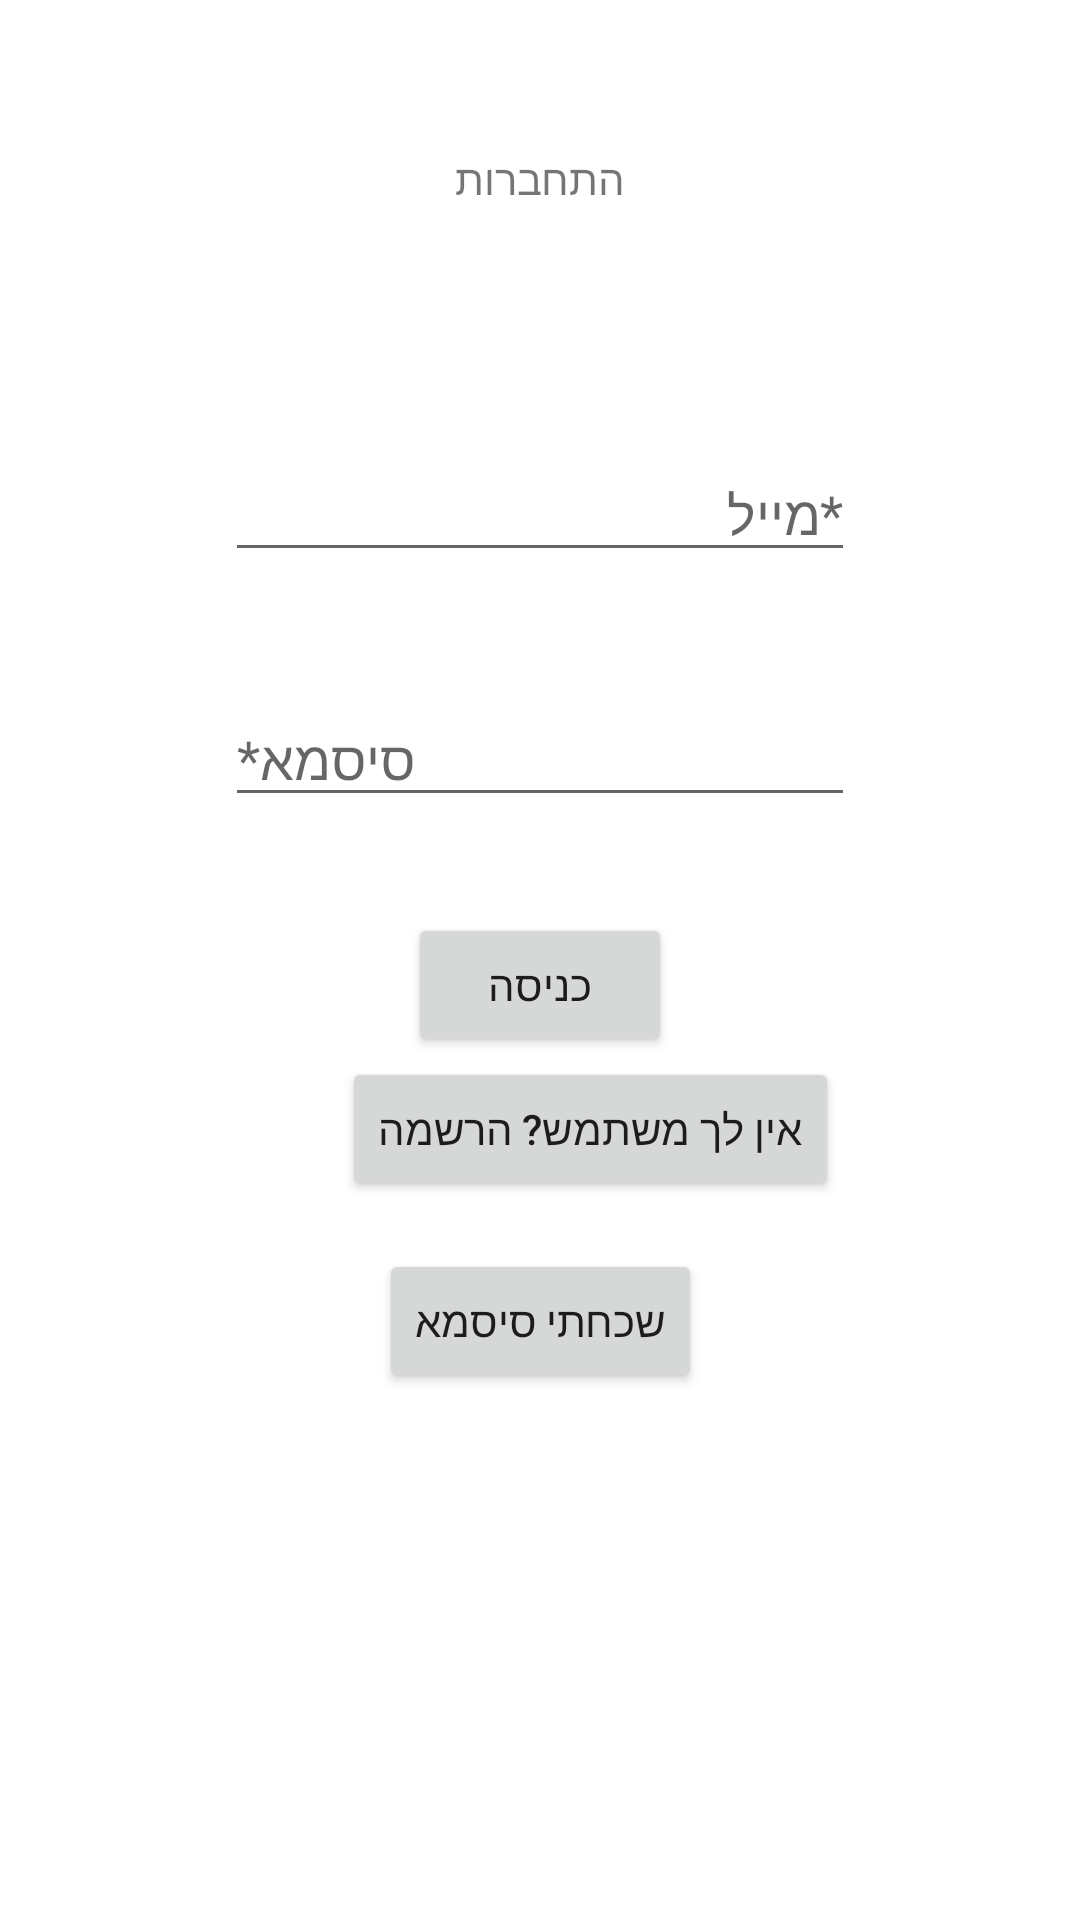

Here is an Android app screen rendered from its layout file. Give the layout XML and the strings, colors and styles it references.
<!-- AndroidManifest.xml: application theme Theme.AtidLanoar -->
<!-- res/layout/activity_login.xml -->
<?xml version="1.0" encoding="utf-8"?>
<androidx.constraintlayout.widget.ConstraintLayout xmlns:android="http://schemas.android.com/apk/res/android"
    xmlns:app="http://schemas.android.com/apk/res-auto"
    xmlns:tools="http://schemas.android.com/tools"
    android:layout_width="match_parent"
    android:layout_height="match_parent"
    tools:context=".Login">
    <ImageView
        android:id="@+id/imageView"
        android:layout_width="386dp"
        android:layout_height="475dp"
        android:layout_marginTop="32dp"
        android:layout_marginBottom="32dp"
        android:background="@drawable/opening"
        app:layout_constraintBottom_toBottomOf="parent"
        app:layout_constraintEnd_toEndOf="parent"
        app:layout_constraintStart_toStartOf="parent"
        app:layout_constraintTop_toTopOf="parent" />

    <EditText
        android:id="@+id/editEmail"
        android:layout_width="wrap_content"
        android:layout_height="wrap_content"
        android:layout_marginTop="80dp"
        android:ems="10"
        android:hint="*מייל"
        android:inputType="textEmailAddress"
        app:layout_constraintEnd_toEndOf="parent"
        app:layout_constraintStart_toStartOf="parent"
        app:layout_constraintTop_toBottomOf="@+id/textView" />

    <TextView
        android:id="@+id/textView"
        android:layout_width="wrap_content"
        android:layout_height="wrap_content"
        android:layout_marginTop="50dp"
        android:text="התחברות"
        app:layout_constraintEnd_toEndOf="parent"
        app:layout_constraintStart_toStartOf="parent"
        app:layout_constraintTop_toTopOf="parent" />

    <EditText
        android:id="@+id/editPassword"
        android:layout_width="wrap_content"
        android:layout_height="wrap_content"
        android:layout_marginTop="40dp"
        android:ems="10"
        android:hint="*סיסמא"
        android:inputType="textPassword"
        app:layout_constraintEnd_toEndOf="@+id/editEmail"
        app:layout_constraintStart_toStartOf="@+id/editEmail"
        app:layout_constraintTop_toBottomOf="@+id/editEmail" />

    <Button
        android:id="@+id/button16"
        android:layout_width="wrap_content"
        android:layout_height="wrap_content"
        android:layout_marginTop="32dp"
        android:onClick="login"
        android:text="כניסה"
        app:layout_constraintEnd_toEndOf="parent"
        app:layout_constraintStart_toStartOf="parent"
        app:layout_constraintTop_toBottomOf="@+id/editPassword" />

    <Button
        android:id="@+id/button4"
        android:layout_width="wrap_content"
        android:layout_height="wrap_content"
        android:text="אין לך משתמש? הרשמה"
        app:layout_constraintEnd_toEndOf="parent"
        app:layout_constraintHorizontal_bias="0.586"
        app:layout_constraintStart_toStartOf="parent"
        app:layout_constraintTop_toBottomOf="@+id/button16" />

    <Button
        android:id="@+id/button5"
        android:layout_width="wrap_content"
        android:layout_height="wrap_content"
        android:layout_marginTop="16dp"
        android:text="שכחתי סיסמא"
        app:layout_constraintEnd_toEndOf="parent"
        app:layout_constraintStart_toStartOf="parent"
        app:layout_constraintTop_toBottomOf="@+id/button4" />

</androidx.constraintlayout.widget.ConstraintLayout>
<!-- resources referenced by this layout -->
<resources>
  <style name="Theme.AtidLanoar" parent="Theme.MaterialComponents.DayNight.DarkActionBar">
          
          <item name="colorPrimary">@color/teal_200</item>
          <item name="colorPrimaryVariant">@color/purple_700</item>
          <item name="colorOnPrimary">@color/white</item>
          
          <item name="colorSecondary">@color/teal_200</item>
          <item name="colorSecondaryVariant">@color/teal_700</item>
          <item name="colorOnSecondary">@color/black</item>
          
          <item name="android:statusBarColor" tools:targetApi="l">?attr/colorPrimaryVariant</item>
          
      </style>
  <color name="teal_200">#FF03DAC5</color>
  <color name="purple_700">#FF3700B3</color>
  <color name="white">#FFFFFFFF</color>
  <color name="teal_700">#FF018786</color>
  <color name="black">#FF000000</color>
</resources>
